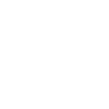
t = 0.00 s
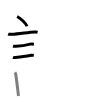
t = 4.50 s
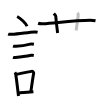
t = 9.25 s
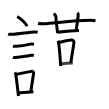
t = 13.75 s
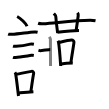
t = 15.50 s
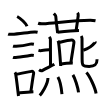
t = 23.00 s

The animated SVG that drew these frames (rendered in a browser with its animation timeline set to each time). Animation: 23 SMIL elements (animate=23); one cycle of 23.00 s.

<svg width="109px" height="109px" viewBox="0 0 px 109px" xmlns="http://www.w3.org/2000/svg" xmlns:xlink="http://www.w3.org/1999/xlink" xml:space="preserve" version="1.1"  baseProfile="full">
<path d="M17.13,16.5c3.48,1.72,9,7.07,9.87,9.75" style="fill:none;stroke:black;stroke-width:3;opacity:0">
  <animate attributeType="CSS" attributeName="opacity" from="0" to="1" begin="0s" dur="1s" repeatCount="Indefinite" fill="freeze" />
</path>
<path d="M8.12,34.08c0.63,0.23,3.04,0.27,3.67,0.23c7.8-0.42,16.97-2.17,22.64-2.37c1.05-0.04,2.64,0.11,3.16,0.23" style="fill:none;stroke:black;stroke-width:3;opacity:0">
  <animate attributeType="CSS" attributeName="opacity" from="0" to="1" begin="1s" dur="1s" repeatCount="Indefinite" fill="freeze" />
</path>
<path d="M12.98,46.06c0.38,0.12,2.71,0.13,3.1,0.12c3.97-0.14,10.67-1.18,14.21-2.05c0.62-0.15,3.29,0.06,3.61,0.12" style="fill:none;stroke:black;stroke-width:3;opacity:0">
  <animate attributeType="CSS" attributeName="opacity" from="0" to="1" begin="2s" dur="1s" repeatCount="Indefinite" fill="freeze" />
</path>
<path d="M12.98,57.33c0.34,0.12,2.42,0.13,2.77,0.12C19.29,57.32,27,56,31.56,55.36c0.56-0.08,1.94,0.06,2.22,0.11" style="fill:none;stroke:black;stroke-width:3;opacity:0">
  <animate attributeType="CSS" attributeName="opacity" from="0" to="1" begin="3s" dur="1s" repeatCount="Indefinite" fill="freeze" />
</path>
<path d="M14.89,72.4c0.31,0.42,0.66,0.76,0.75,1.31c0.87,4.88,1.98,15.12,2.86,22.28" style="fill:none;stroke:black;stroke-width:3;opacity:0">
  <animate attributeType="CSS" attributeName="opacity" from="0" to="1" begin="4s" dur="1s" repeatCount="Indefinite" fill="freeze" />
</path>
<path d="M16.06,74.37c5.94-1.12,9.48-2.1,15.42-3c1.49-0.22,2.39,1.04,2.18,2.06C32.77,77.68,32,84,30.92,91.21" style="fill:none;stroke:black;stroke-width:3;opacity:0">
  <animate attributeType="CSS" attributeName="opacity" from="0" to="1" begin="5s" dur="1s" repeatCount="Indefinite" fill="freeze" />
</path>
<path d="M18.22,93.05c4.8-0.54,8.53-1.05,15.19-1.31" style="fill:none;stroke:black;stroke-width:3;opacity:0">
  <animate attributeType="CSS" attributeName="opacity" from="0" to="1" begin="6s" dur="1s" repeatCount="Indefinite" fill="freeze" />
</path>
<path d="M38.12,23.27c1.52,0.53,3.3,0.63,4.83,0.53c14.01-0.96,31.09-3.46,47.24-3.53c2.54-0.01,4.06,0.25,5.33,0.51" style="fill:none;stroke:black;stroke-width:3;opacity:0">
  <animate attributeType="CSS" attributeName="opacity" from="0" to="1" begin="7s" dur="1s" repeatCount="Indefinite" fill="freeze" />
</path>
<path d="M53.83,13.5c1.36,1.43,1.87,1.85,1.94,2.75C56.35,23.75,57.24,30,57.62,33" style="fill:none;stroke:black;stroke-width:3;opacity:0">
  <animate attributeType="CSS" attributeName="opacity" from="0" to="1" begin="8s" dur="1s" repeatCount="Indefinite" fill="freeze" />
</path>
<path d="M77.52,12.75c0.73,1,0.86,1.8,0.68,3.07c-1.02,7.45-0.98,7.67-2.09,14.68" style="fill:none;stroke:black;stroke-width:3;opacity:0">
  <animate attributeType="CSS" attributeName="opacity" from="0" to="1" begin="9s" dur="1s" repeatCount="Indefinite" fill="freeze" />
</path>
<path d="M57.4,32.25C59.53,32,78,30.5,78.97,30.5" style="fill:none;stroke:black;stroke-width:3;opacity:0">
  <animate attributeType="CSS" attributeName="opacity" from="0" to="1" begin="10s" dur="1s" repeatCount="Indefinite" fill="freeze" />
</path>
<path d="M57.96,40.78c0.22,0.43,0.45,0.79,0.54,1.34c0.77,4.3,1.68,16.16,2.21,23.88" style="fill:none;stroke:black;stroke-width:3;opacity:0">
  <animate attributeType="CSS" attributeName="opacity" from="0" to="1" begin="11s" dur="1s" repeatCount="Indefinite" fill="freeze" />
</path>
<path d="M58.95,42.54c4.83-1.21,9.97-2.56,12.62-2.55c1.43,0.01,2.52,1.22,2.38,2.44c-0.56,5.02-2.21,13.41-3.05,20.36" style="fill:none;stroke:black;stroke-width:3;opacity:0">
  <animate attributeType="CSS" attributeName="opacity" from="0" to="1" begin="12s" dur="1s" repeatCount="Indefinite" fill="freeze" />
</path>
<path d="M60.82,63.97C65,63.25,67,63,72.74,62.91" style="fill:none;stroke:black;stroke-width:3;opacity:0">
  <animate attributeType="CSS" attributeName="opacity" from="0" to="1" begin="13s" dur="1s" repeatCount="Indefinite" fill="freeze" />
</path>
<path d="M38.47,50.26c0.85,0.27,1.06,0.41,1.91,0.41c0.85,0,9.11-1.19,9.85-1.19" style="fill:none;stroke:black;stroke-width:3;opacity:0">
  <animate attributeType="CSS" attributeName="opacity" from="0" to="1" begin="14s" dur="1s" repeatCount="Indefinite" fill="freeze" />
</path>
<path d="M49.24,36.82c0.64,0.82,1.17,1.78,1.17,2.33c0,0.55,0.11,25.26,0.11,26.77" style="fill:none;stroke:black;stroke-width:3;opacity:0">
  <animate attributeType="CSS" attributeName="opacity" from="0" to="1" begin="15s" dur="1s" repeatCount="Indefinite" fill="freeze" />
</path>
<path d="M39.07,69.74c1.44,1.11,2.53,1.17,3.59,0.61c6.34-3.32,8.38-4.3,11.72-6.14" style="fill:none;stroke:black;stroke-width:3;opacity:0">
  <animate attributeType="CSS" attributeName="opacity" from="0" to="1" begin="16s" dur="1s" repeatCount="Indefinite" fill="freeze" />
</path>
<path d="M95.08,41.65c0.09,0.16,0.13,0.61-0.09,0.88c-2.07,2.57-7.19,6.34-11.68,7.69" style="fill:none;stroke:black;stroke-width:3;opacity:0">
  <animate attributeType="CSS" attributeName="opacity" from="0" to="1" begin="17s" dur="1s" repeatCount="Indefinite" fill="freeze" />
</path>
<path d="M81.21,36c0.34,0.52,0.8,1.53,0.8,2.58c0,0.7,0.11,18.74,0.11,20.87c0,5.46,0.12,6.95,7.03,6.95c6.84,0,7.92-2.9,7.92-7.03" style="fill:none;stroke:black;stroke-width:3;opacity:0">
  <animate attributeType="CSS" attributeName="opacity" from="0" to="1" begin="18s" dur="1s" repeatCount="Indefinite" fill="freeze" />
</path>
<path d="M47.95,78c0,6.34-6.51,15.69-8.21,17.5" style="fill:none;stroke:black;stroke-width:3;opacity:0">
  <animate attributeType="CSS" attributeName="opacity" from="0" to="1" begin="19s" dur="1s" repeatCount="Indefinite" fill="freeze" />
</path>
<path d="M57.89,77.08c1.85,3.23,3.61,12.11,4.07,17.13" style="fill:none;stroke:black;stroke-width:3;opacity:0">
  <animate attributeType="CSS" attributeName="opacity" from="0" to="1" begin="20s" dur="1s" repeatCount="Indefinite" fill="freeze" />
</path>
<path d="M72.91,74.83c1.98,3.11,5.13,12.79,5.62,17.63" style="fill:none;stroke:black;stroke-width:3;opacity:0">
  <animate attributeType="CSS" attributeName="opacity" from="0" to="1" begin="21s" dur="1s" repeatCount="Indefinite" fill="freeze" />
</path>
<path d="M86.41,72.58c3.4,3.68,8.79,15.15,9.65,20.88" style="fill:none;stroke:black;stroke-width:3;opacity:0">
  <animate attributeType="CSS" attributeName="opacity" from="0" to="1" begin="22s" dur="1s" repeatCount="Indefinite" fill="freeze" />
</path>
</svg>
